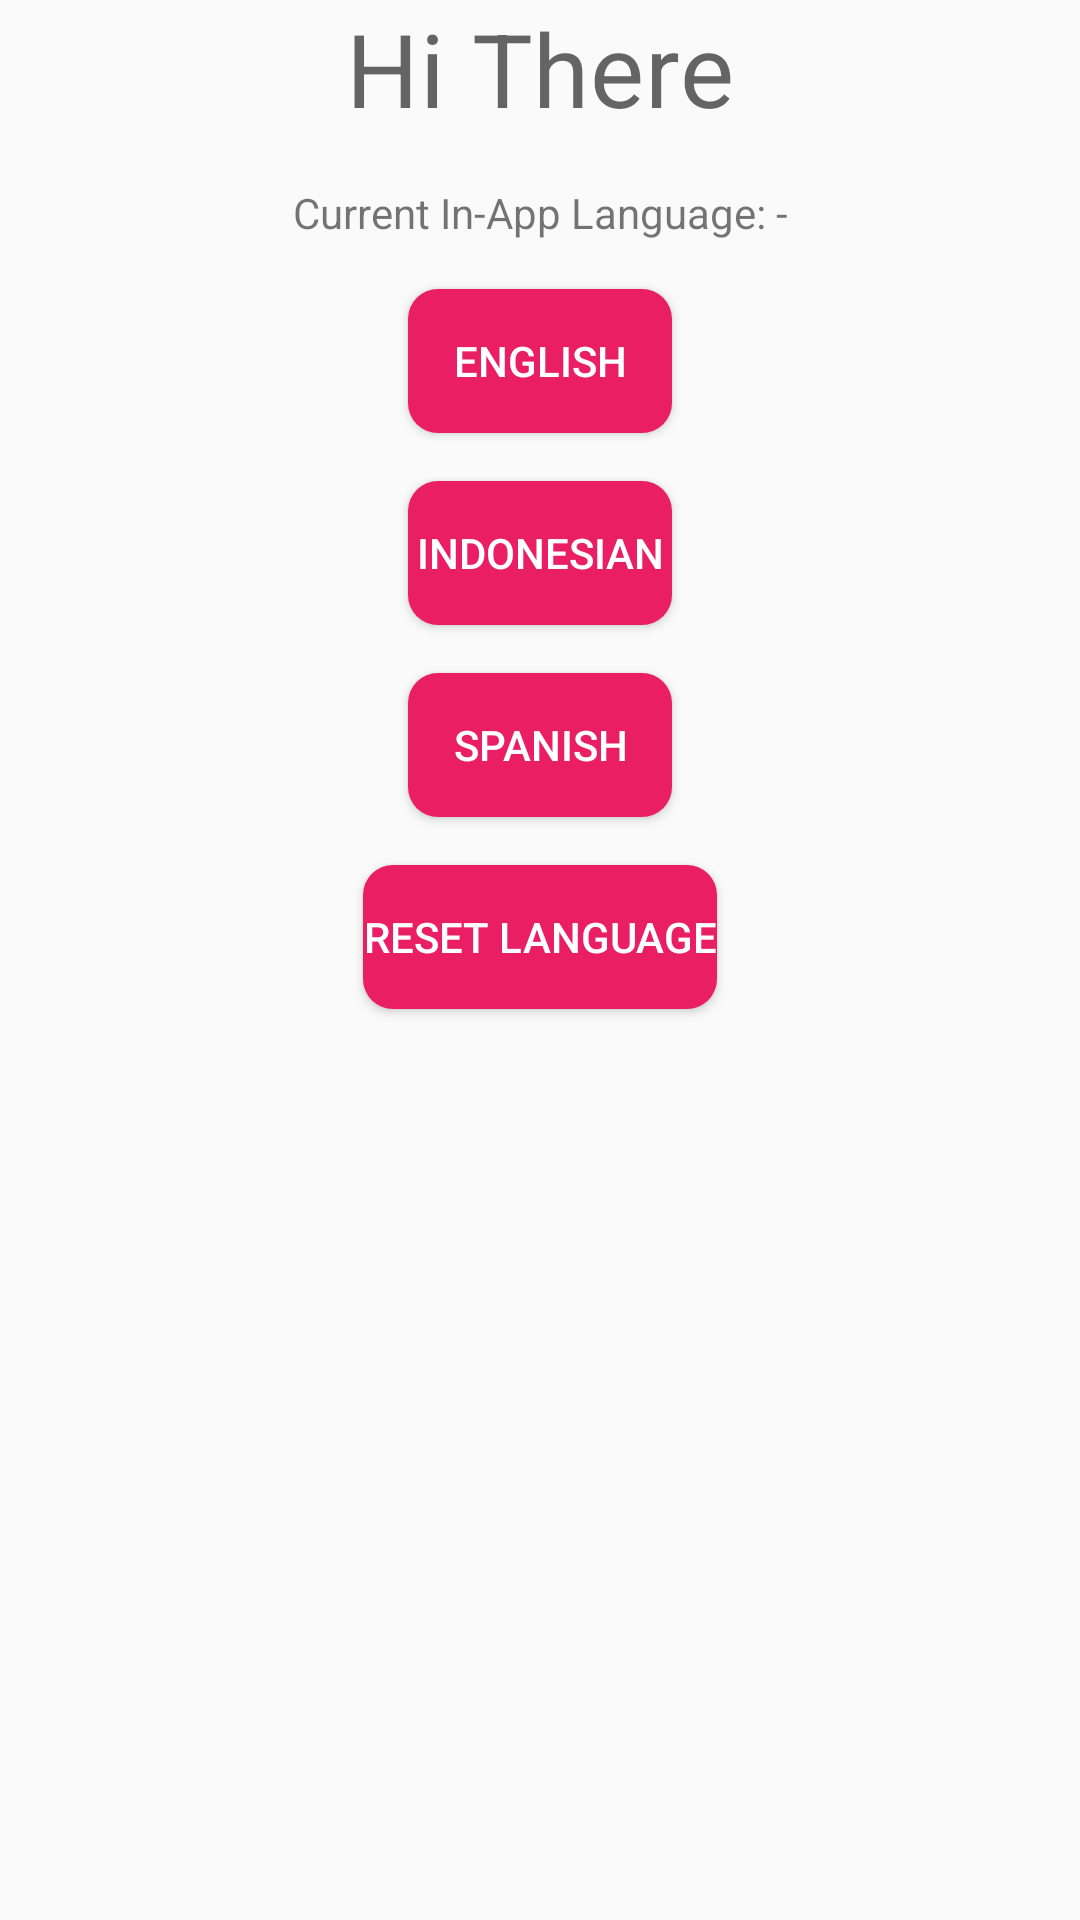

Layout XML and referenced resources for this Android screen:
<!-- AndroidManifest.xml: application theme Theme.AppCompat.Light -->
<!-- res/layout/activity_per_app_language.xml -->
<?xml version="1.0" encoding="utf-8"?>
<layout xmlns:android="http://schemas.android.com/apk/res/android"
    xmlns:app="http://schemas.android.com/apk/res-auto"
    xmlns:tools="http://schemas.android.com/tools">

    <data>

    </data>

    <androidx.constraintlayout.widget.ConstraintLayout
        android:layout_width="match_parent"
        android:layout_height="match_parent"
        tools:context=".per_app_language.PerAppLanguageActivity">

        <TextView
            android:id="@+id/text_hello_world"
            style="@style/TextAppearance.MaterialComponents.Headline4"
            android:layout_width="wrap_content"
            android:layout_height="wrap_content"
            android:text="@string/hi_there"
            app:layout_constraintEnd_toEndOf="parent"
            app:layout_constraintStart_toStartOf="parent"
            app:layout_constraintTop_toTopOf="parent" />

        <TextView
            android:id="@+id/text_current_language"
            android:layout_width="wrap_content"
            android:layout_height="wrap_content"
            android:layout_marginTop="16dp"
            android:text="Current In-App Language: -"
            app:layout_constraintEnd_toEndOf="parent"
            app:layout_constraintStart_toStartOf="parent"
            app:layout_constraintTop_toBottomOf="@id/text_hello_world" />

        <androidx.appcompat.widget.AppCompatButton
            android:id="@+id/button_lang_en"
            android:layout_width="wrap_content"
            android:layout_height="wrap_content"
            android:layout_marginTop="16dp"
            android:text="English"
            android:textColor="@color/white"
            android:background="@drawable/bg_round_red_10dp"
            app:layout_constraintEnd_toEndOf="parent"
            app:layout_constraintStart_toStartOf="parent"
            app:layout_constraintTop_toBottomOf="@id/text_current_language" />

        <Button
            android:id="@+id/button_lang_ind"
            android:layout_width="wrap_content"
            android:layout_height="wrap_content"
            android:layout_marginTop="16dp"
            android:text="Indonesian"
            android:textColor="@color/white"
            android:background="@drawable/bg_round_red_10dp"
            app:layout_constraintEnd_toEndOf="parent"
            app:layout_constraintStart_toStartOf="parent"
            app:layout_constraintTop_toBottomOf="@id/button_lang_en" />

        <Button
            android:id="@+id/button_lang_spanish"
            android:layout_width="wrap_content"
            android:layout_height="wrap_content"
            android:layout_marginTop="16dp"
            android:text="Spanish"
            android:textColor="@color/white"
            android:background="@drawable/bg_round_red_10dp"
            app:layout_constraintEnd_toEndOf="parent"
            app:layout_constraintStart_toStartOf="parent"
            app:layout_constraintTop_toBottomOf="@id/button_lang_ind" />

        <Button
            android:id="@+id/button_lang_reset"
            android:layout_width="wrap_content"
            android:layout_height="wrap_content"
            android:layout_marginTop="16dp"
            android:textColor="@color/white"
            android:background="@drawable/bg_round_red_10dp"
            android:text="@string/reset_to_device_language"
            app:layout_constraintEnd_toEndOf="parent"
            app:layout_constraintStart_toStartOf="parent"
            app:layout_constraintTop_toBottomOf="@id/button_lang_spanish" />

    </androidx.constraintlayout.widget.ConstraintLayout>
</layout>
<!-- resources referenced by this layout -->
<resources>
  <!-- drawable bg_round_red_10dp (drawable) -->
  <?xml version="1.0" encoding="utf-8"?>
  <shape xmlns:android="http://schemas.android.com/apk/res/android">
      <solid android:color="#E91E63"/>
      <corners android:radius="10dp"/>
  
  </shape>
  <string name="hi_there">Hi There</string>
  <string name="reset_to_device_language">Reset Language</string>
  <!-- not gathered from this repository: default colours our renderer supplied (Android Studio template values) -->
  <color name="white">#FFFFFFFF</color>
</resources>
